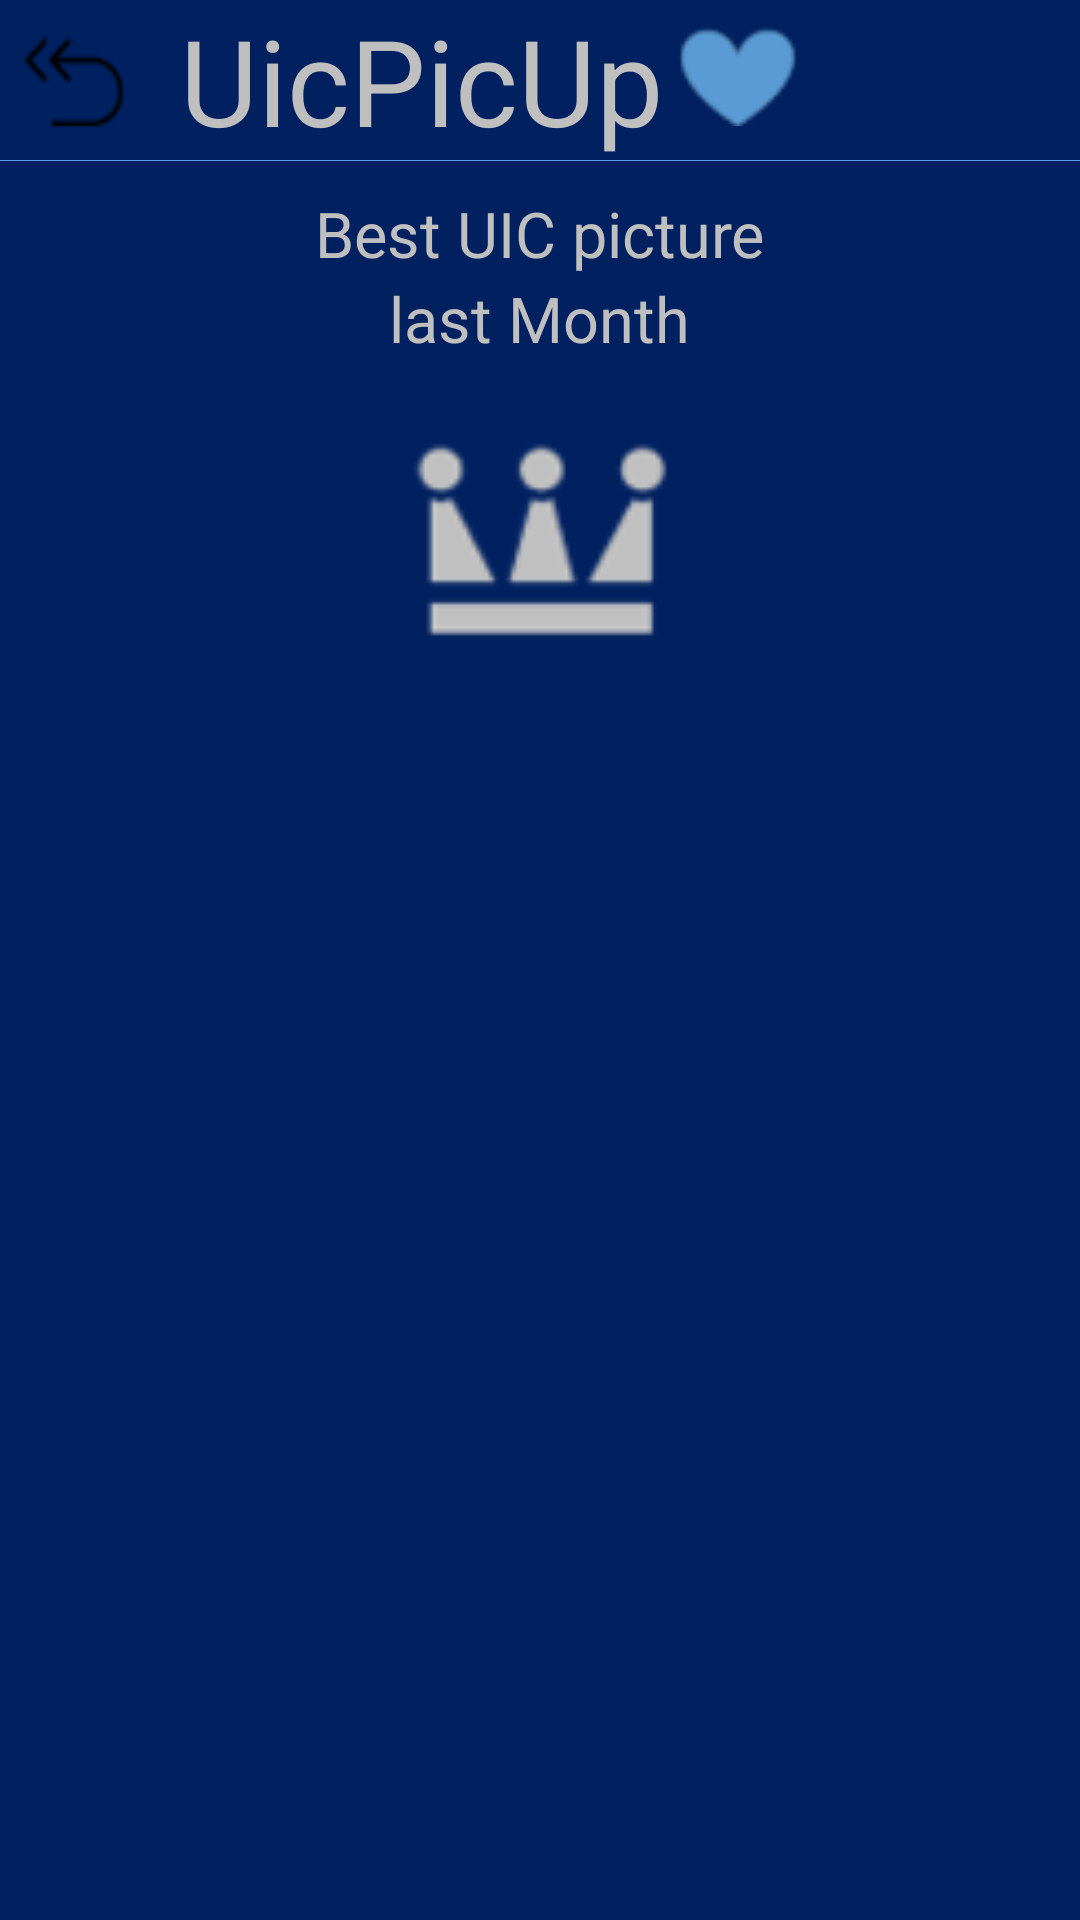

The Android layout XML behind this screen, and the referenced resources:
<!-- AndroidManifest.xml: application theme AppTheme -->
<!-- res/layout/activity5_main.xml -->
<?xml version="1.0" encoding="utf-8"?>
<LinearLayout xmlns:android="http://schemas.android.com/apk/res/android"
    android:layout_width="match_parent"
    android:layout_height="match_parent"
    android:background="@drawable/background"
    android:orientation="vertical" >

    <LinearLayout
        android:id="@+id/ll"
        android:layout_width="fill_parent"
        android:layout_height="wrap_content"
        android:orientation="horizontal" >

        <ImageButton
            android:id="@+id/ib_back4"
            android:layout_width="50dp"
            android:layout_height="50dp"
            android:background="@drawable/back" />

        <TextView
            android:layout_width="wrap_content"
            android:layout_height="wrap_content"
            android:layout_marginLeft="10dp"
            android:text="UicPicUp"
            android:textColor="#BFBFBF"
            android:textSize="40dp"
            android:typeface="sans" />

        <ImageView
            android:layout_width="40dp"
            android:layout_height="40dp"
            android:layout_margin="5dp"
            android:src="@drawable/love" />
    </LinearLayout>

    <View
        android:id="@+id/view"
        android:layout_width="fill_parent"
        android:layout_height="0.1dp"
        android:layout_below="@id/ll"
        android:background="#6699FF" />
	<TextView 

	  android:layout_marginTop="10dp"
  		android:layout_width="wrap_content"
    android:layout_height="wrap_content"
    android:layout_below="@id/view"
	android:layout_gravity="center"
    android:textSize="21dp"
    android:textColor="#BFBFBF"
     android:text="Best UIC picture"
	    />
	<TextView 
  		android:layout_width="wrap_content"
    android:layout_height="wrap_content"
    android:layout_below="@id/view"
	android:layout_gravity="center"
    android:textSize="21dp"
    android:textColor="#BFBFBF"
     android:text="last Month"
	    />

	<ImageView
	    android:layout_width="116dp"
	    android:layout_height="116dp"
	    android:layout_gravity="center"
	    android:src="@drawable/king" />

	<ImageView 
	    android:id="@+id/iv_aimage"
	android:layout_width="fill_parent"
    android:layout_height="fill_parent"
	    />
</LinearLayout>
<!-- resources referenced by this layout -->
<resources>
  <!-- drawable back: png bitmap (drawable-hdpi, 833 bytes) -->
  <!-- drawable background: png bitmap (drawable-hdpi, 275 bytes) -->
  <!-- drawable king: png bitmap (drawable-hdpi, 2243 bytes) -->
  <!-- drawable love: png bitmap (drawable-hdpi, 1045 bytes) -->
  <style name="AppTheme" parent="AppBaseTheme">
          
      </style>
  <style name="AppBaseTheme" parent="android:Theme.Light">
          
      </style>
</resources>
